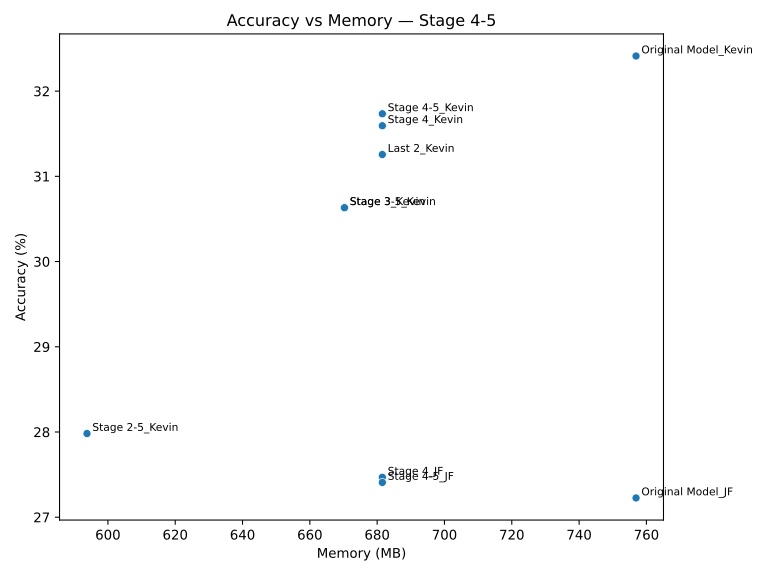

Data behind this chart, as committed beside it:
Model, Accuracy, Memory (MB)
Original Model_JF, 27.23, 756.9
Stage 4_JF, 27.47, 681.5
Last 2_Kevin, 31.26, 681.5
Original Model_Kevin, 32.41, 756.9
Stage 4_Kevin, 31.59, 681.5
Stage 4-5_JF, 27.41, 681.5
Stage 3_Kevin, 30.63, 670.3
Stage 2-5_Kevin, 27.98, 593.8
Stage 3-5_Kevin, 30.63, 670.3
Stage 4-5_Kevin, 31.73, 681.5
